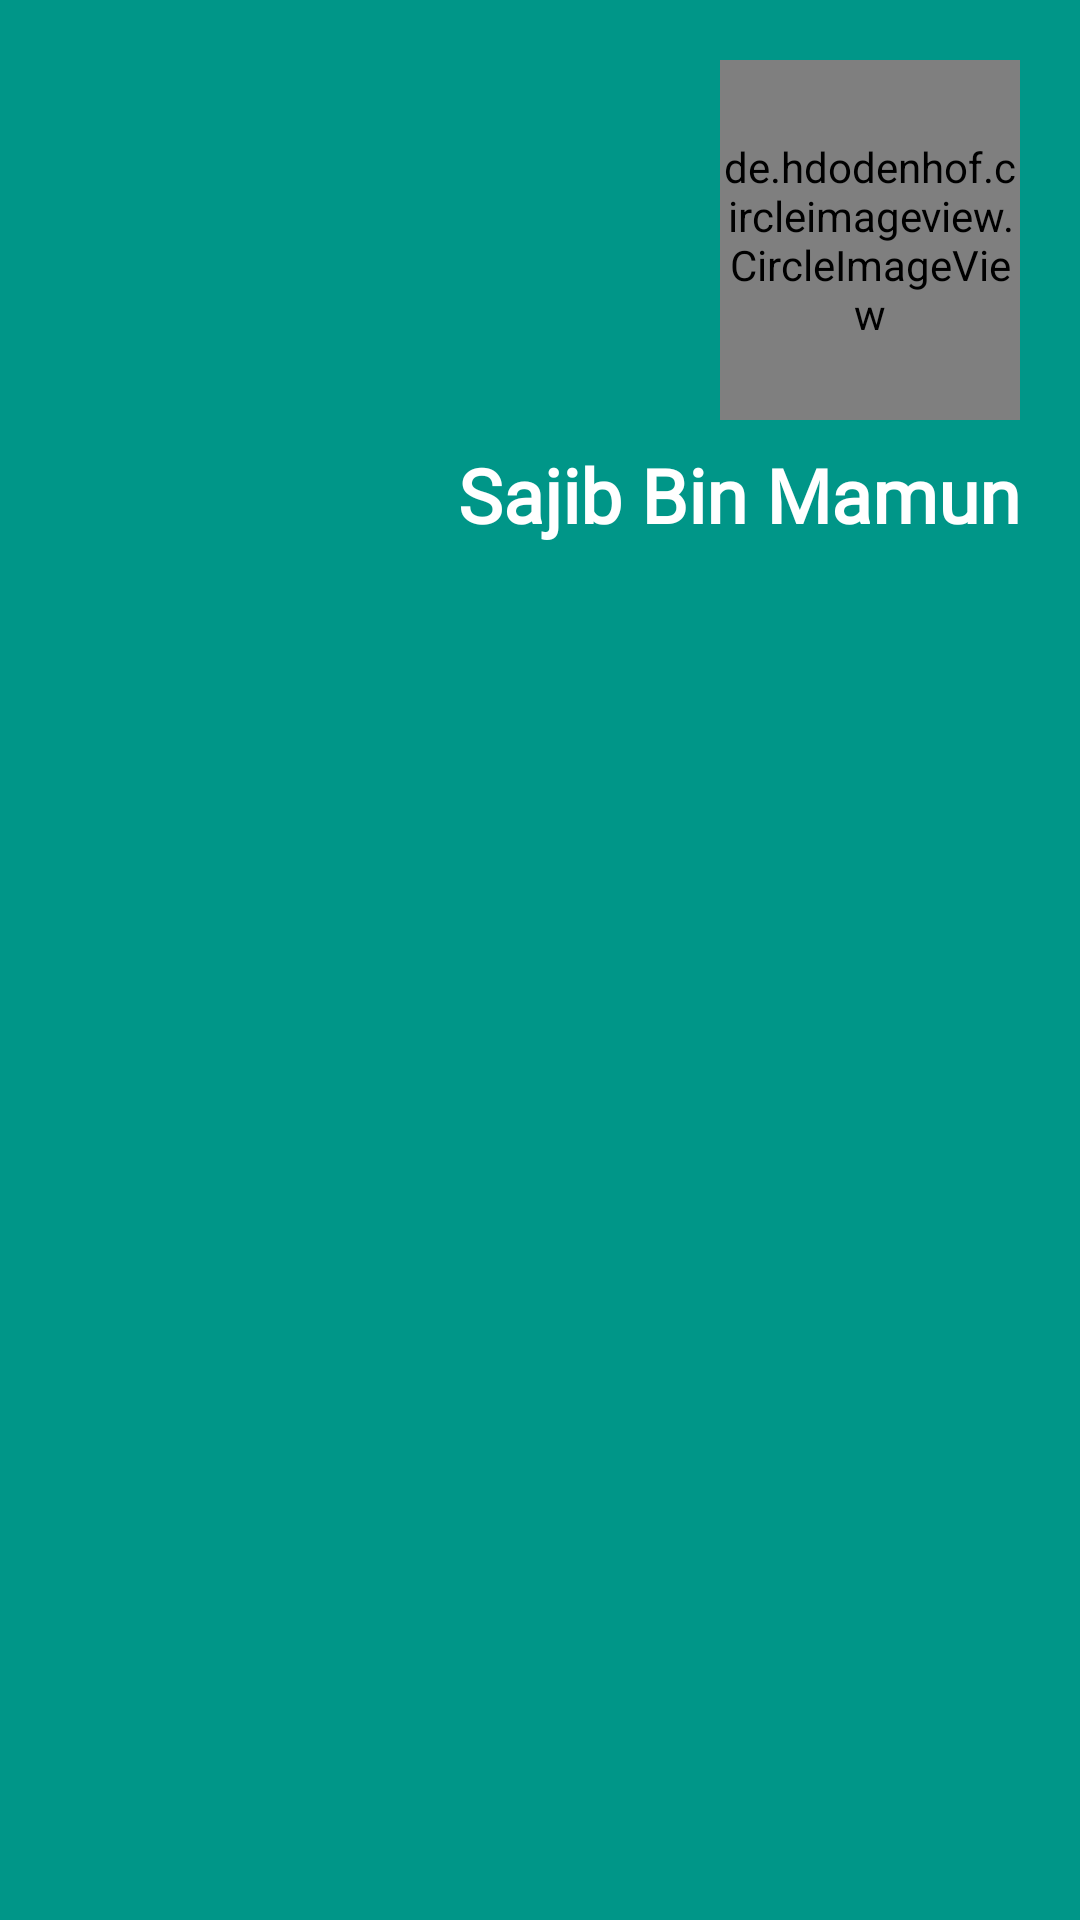

Layout XML and referenced resources for this Android screen:
<!-- AndroidManifest.xml: application theme Theme.Barta -->
<!-- res/layout/nav_header.xml -->
<?xml version="1.0" encoding="utf-8"?>
<androidx.constraintlayout.widget.ConstraintLayout xmlns:android="http://schemas.android.com/apk/res/android"
    xmlns:app="http://schemas.android.com/apk/res-auto"
    android:layout_width="match_parent"
    android:layout_height="250dp"
    android:background="#009688">


    <de.hdodenhof.circleimageview.CircleImageView
        android:id="@+id/navimageid"
        android:layout_width="100dp"
        android:layout_height="120dp"
        android:layout_marginTop="20dp"
        android:layout_marginRight="20dp"
        android:src="@drawable/user"
        app:civ_border_color="@color/white"
        app:civ_border_width="2dp"
        app:layout_constraintEnd_toEndOf="parent"
        app:layout_constraintTop_toTopOf="parent" />

    <TextView
        android:id="@+id/nav_nametvid"
        android:layout_width="wrap_content"
        android:layout_height="wrap_content"
        android:layout_marginTop="8dp"
        android:layout_marginEnd="20dp"
        android:fontFamily="@font/adamina"
        android:text="Sajib Bin Mamun"
        android:textColor="@color/white"
        android:textSize="25sp"
        android:textStyle="bold"
        app:layout_constraintEnd_toEndOf="parent"
        app:layout_constraintTop_toBottomOf="@id/navimageid" />

</androidx.constraintlayout.widget.ConstraintLayout>
<!-- resources referenced by this layout -->
<resources>
  <style name="Theme.Barta" parent="Base.Theme.Barta" />
  <style name="Base.Theme.Barta" parent="Theme.Material3.DayNight.NoActionBar">
          
          
      </style>
  <!-- not gathered from this repository: default colours our renderer supplied (Android Studio template values) -->
  <color name="white">#FFFFFFFF</color>
</resources>
